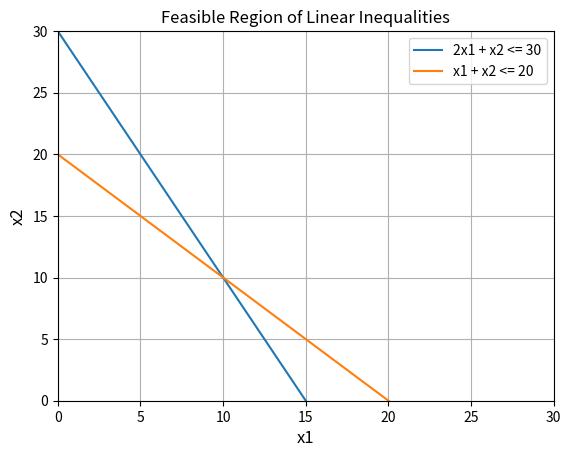

Here is the Python script that generated this plot:
import numpy as np
import matplotlib.pyplot as plt

# Define the constraints
x = np.linspace(0, 200, 800)
y1 = (30 - 2*x)
y2 = ( -x + 20) 
 

# Create a meshgrid for filling the feasible region
X, Y = np.meshgrid(x, x)
Z = np.zeros_like(X)
Z[(x + 2*Y <= 40) & (2*x - Y <= 30)& (x <= 25)] = 1

# Plot the lines defined by the constraints
plt.plot(x, y1, label='2x1 + x2 <= 30')
plt.plot(x, y2, label='x1 + x2 <= 20')

# Fill the feasible region with green color
#plt.contourf(X, Y, Z, colors=['green'], alpha=0.5)

# Set labels and legend
plt.xlabel('x1')
plt.ylabel('x2')
plt.title('Feasible Region of Linear Inequalities')
plt.legend()

# Set limits and display the plot
plt.xlim(0, 30)
plt.ylim(0, 30)
plt.xlabel('x1', fontsize=12)
plt.ylabel('x2', fontsize=12)
plt.grid(True)
plt.show()